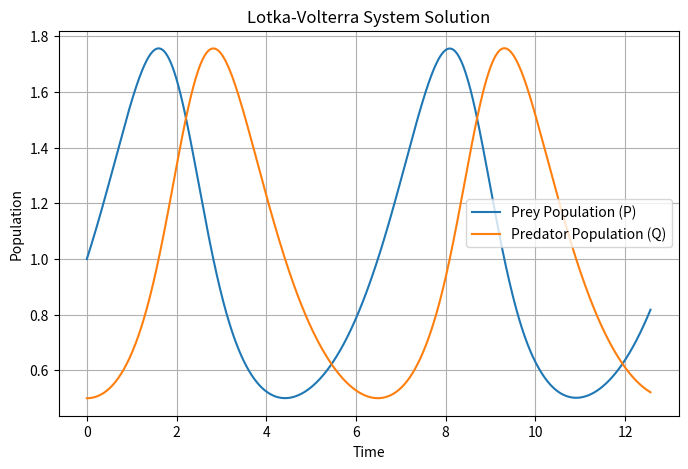
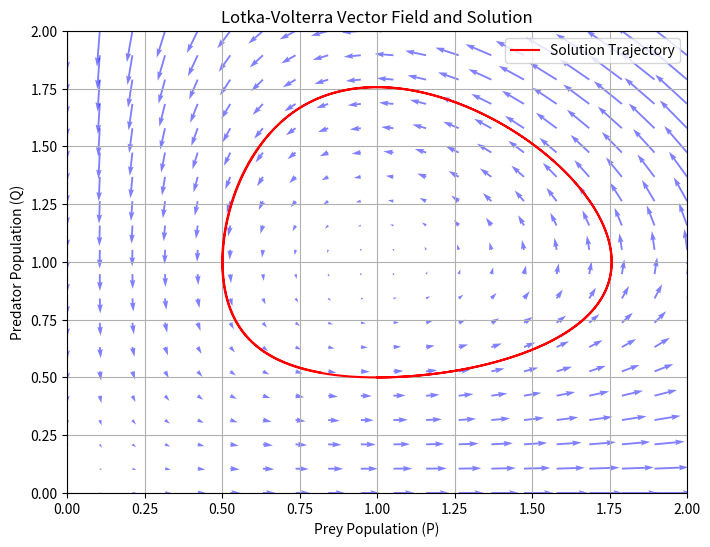
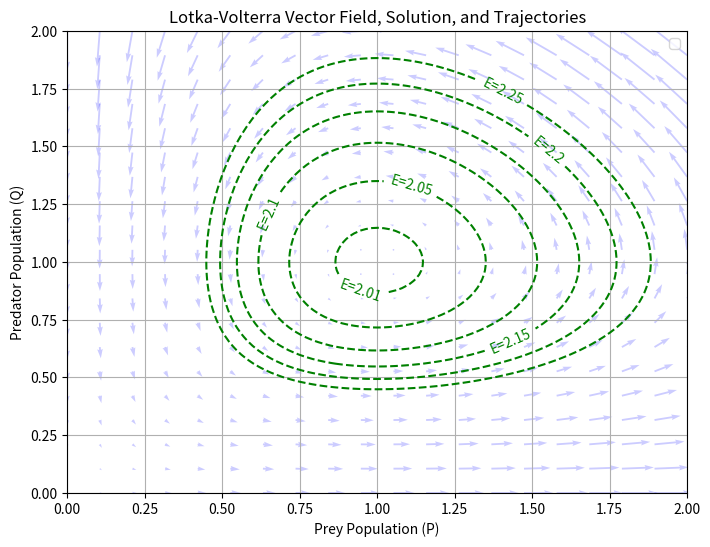

Reproduce these figures in Python, in order.
import numpy as np
import matplotlib.pyplot as plt
from scipy.integrate import solve_ivp


# ===== ========== ========== ========== =====
# Define the system matrix A
# A = np.array([[0, -1],
#               [-1, 0]])
#
# # Define the ODE system
# def ode_system(t, y):
#     return A @ y
#
# # Time span and initial condition
# T = 5
# num_steps = 100
# t_eval = np.linspace(0, T, num_steps)
# init_cond = np.array([1, 0])
#
# # Solve the ODE
# sol = solve_ivp(ode_system, [0, T], init_cond, t_eval=t_eval)
#
# # Extract solutions
# r_sol, j_sol = sol.y
#
# # Create a meshgrid for vector field within [-5,5]
# r_vals = np.linspace(-5, 5, 20)
# j_vals = np.linspace(-5, 5, 20)
# r, j = np.meshgrid(r_vals, j_vals)
#
# # Compute vector field
# dr = A[0, 0] * r + A[0, 1] * j
# dj = A[1, 0] * r + A[1, 1] * j
#
# # Normalize vectors for better visualization
# magnitude = np.sqrt(dr ** 2 + dj ** 2)
# dr /= magnitude
# dj /= magnitude
#
# # Plot the vector field
# plt.figure(figsize=(8, 6))
# plt.quiver(r, j, dr, dj, color='blue', alpha=0.5)
#
# # Superimpose the trajectory
# # plt.plot(r_sol, j_sol, 'r-', linewidth=2, label="Trajectory of x(t)")
#
# # Labels and title
# plt.xlabel("U")
# plt.ylabel("C")
# plt.title("Vector Field and Trajectory")
#
# # Limit axis range to [-5, 5]
# plt.xlim([-5, 5])
# plt.ylim([-5, 5])
#
# # plt.legend()
# plt.grid()
# plt.show()


# ===== ========== ========== ========== ========== =====
# 定义 Lotka-Volterra 方程（α = β = γ = δ = 1）
def lotka_volterra(t, y):
    P, Q = y
    dP_dt = P * (1 - Q)
    dQ_dt = Q * (P - 1)
    return [dP_dt, dQ_dt]

# 定义相空间网格
P_values = np.linspace(0, 2, 20)
Q_values = np.linspace(0, 2, 20)
P, Q = np.meshgrid(P_values, Q_values)

# 计算向量场
dP, dQ = lotka_volterra(0, [P, Q])

# 时间求解设置
t_span = (0, 4 * np.pi)
t_eval = np.linspace(0, 4 * np.pi, 1000)
y0 = [1, 0.5]
solution = solve_ivp(lotka_volterra, t_span, y0, t_eval=t_eval, method='RK45')

# Solve the system using solve_ivp (Runge-Kutta method)
solution = solve_ivp(lotka_volterra, t_span, y0, t_eval=t_eval, method='RK45')






# 绘制 两个solution 在时间轴t上的变化
plt.figure(figsize=(8, 5))
plt.plot(solution.t, solution.y[0], label='Prey Population (P)')
plt.plot(solution.t, solution.y[1], label='Predator Population (Q)')
plt.xlabel('Time')
plt.ylabel('Population')
plt.title('Lotka-Volterra System Solution')
plt.legend()
plt.grid()
plt.show()


# 绘制向量场和解曲线
plt.figure(figsize=(8, 6))
plt.quiver(P, Q, dP, dQ, color='b', angles='xy', alpha=0.5)
plt.plot(solution.y[0], solution.y[1], 'r', label='Solution Trajectory')

# 设置标签和标题
plt.xlabel('Prey Population (P)')
plt.ylabel('Predator Population (Q)')
plt.title('Lotka-Volterra Vector Field and Solution')
plt.xlim([0, 2])
plt.ylim([0, 2])
plt.legend()
plt.grid()

# 显示图像
plt.show()



# 绘制向量场和解曲线
plt.figure(figsize=(8, 6))
plt.quiver(P, Q, dP, dQ, color='b', angles='xy', alpha=0.2)
# plt.plot(solution.y[0], solution.y[1], 'r', label='Solution Trajectory', linewidth=2)

# 画出等值曲线
E_values = [2.01, 2.05, 2.1, 2.15, 2.2, 2.25]
P_grid = np.linspace(0.1, 2, 100)
Q_grid = np.linspace(0.1, 2, 100)
P_mesh, Q_mesh = np.meshgrid(P_grid, Q_grid)
contour_function = P_mesh - np.log(P_mesh) + Q_mesh - np.log(Q_mesh)
contours = plt.contour(P_mesh, Q_mesh, contour_function, levels=E_values, colors='g', linestyles='dashed')
plt.clabel(contours, inline=True, fontsize=10, fmt={E: f"E={E}" for E in E_values})
# 设置标签和标题
plt.xlabel('Prey Population (P)')
plt.ylabel('Predator Population (Q)')
plt.title('Lotka-Volterra Vector Field, Solution, and Trajectories')
plt.xlim([0, 2])
plt.ylim([0, 2])
plt.legend()
plt.grid()
# 显示图像
plt.show()
